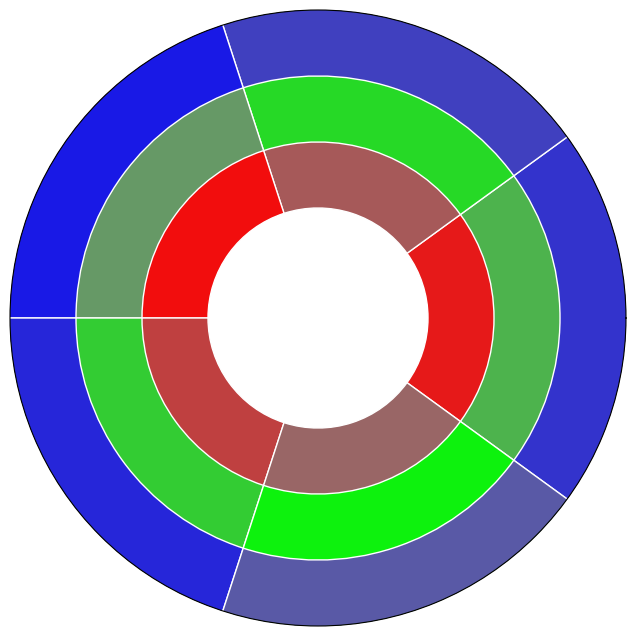

The matplotlib source for this figure:
import sys
import matplotlib.pyplot as plt
import numpy as np

# Sample data
data = [
    {'dim1': 0.8, 'dim2': 0.4, 'dim3': 0.6},
    {'dim1': 0.3, 'dim2': 0.7, 'dim3': 0.5},
    {'dim1': 0.9, 'dim2': 0.2, 'dim3': 0.8},
    {'dim1': 0.5, 'dim2': 0.6, 'dim3': 0.7},
    {'dim1': 0.2, 'dim2': 0.9, 'dim3': 0.3},
]

# Define base colors for each dimension
base_colors = {
    'dim1': np.array([1, 0, 0]),  # Red
    'dim2': np.array([0, 1, 0]),  # Green
    'dim3': np.array([0, 0, 1])   # Blue
}

# Prepare figure and axes
fig, ax = plt.subplots(subplot_kw={'projection': 'polar'}, figsize=(8, 8))
size = 0.3  # Thickness of each ring
inner_radius = 0.5  # Radius of hollow core
num_data = len(data)
angles = np.linspace(0, 2 * np.pi, num_data, endpoint=False)

# Draw each ring
for i, dim in enumerate(['dim1', 'dim2', 'dim3']):
    radii = np.array([d[dim] for d in data])
    width = 2 * np.pi / num_data
    colors = [base_colors[dim] * value + np.array([0.5, 0.5, 0.5]) * (1 - value) for value in radii]
    print(radii)
    radii2 = radii+1 #或者采用归一法，让所有的值都变成1（最大的）
    ax.bar(angles, radii2, width=width, bottom=inner_radius + i * size, color=colors, edgecolor='white')

# Final touches
# ax.set_theta_direction(-1)
# ax.set_theta_zero_location('N')
ax.set_xticks([])
ax.set_yticks([])
ax.set_ylim(0, inner_radius + 3 * size)


# Show plot
plt.show()